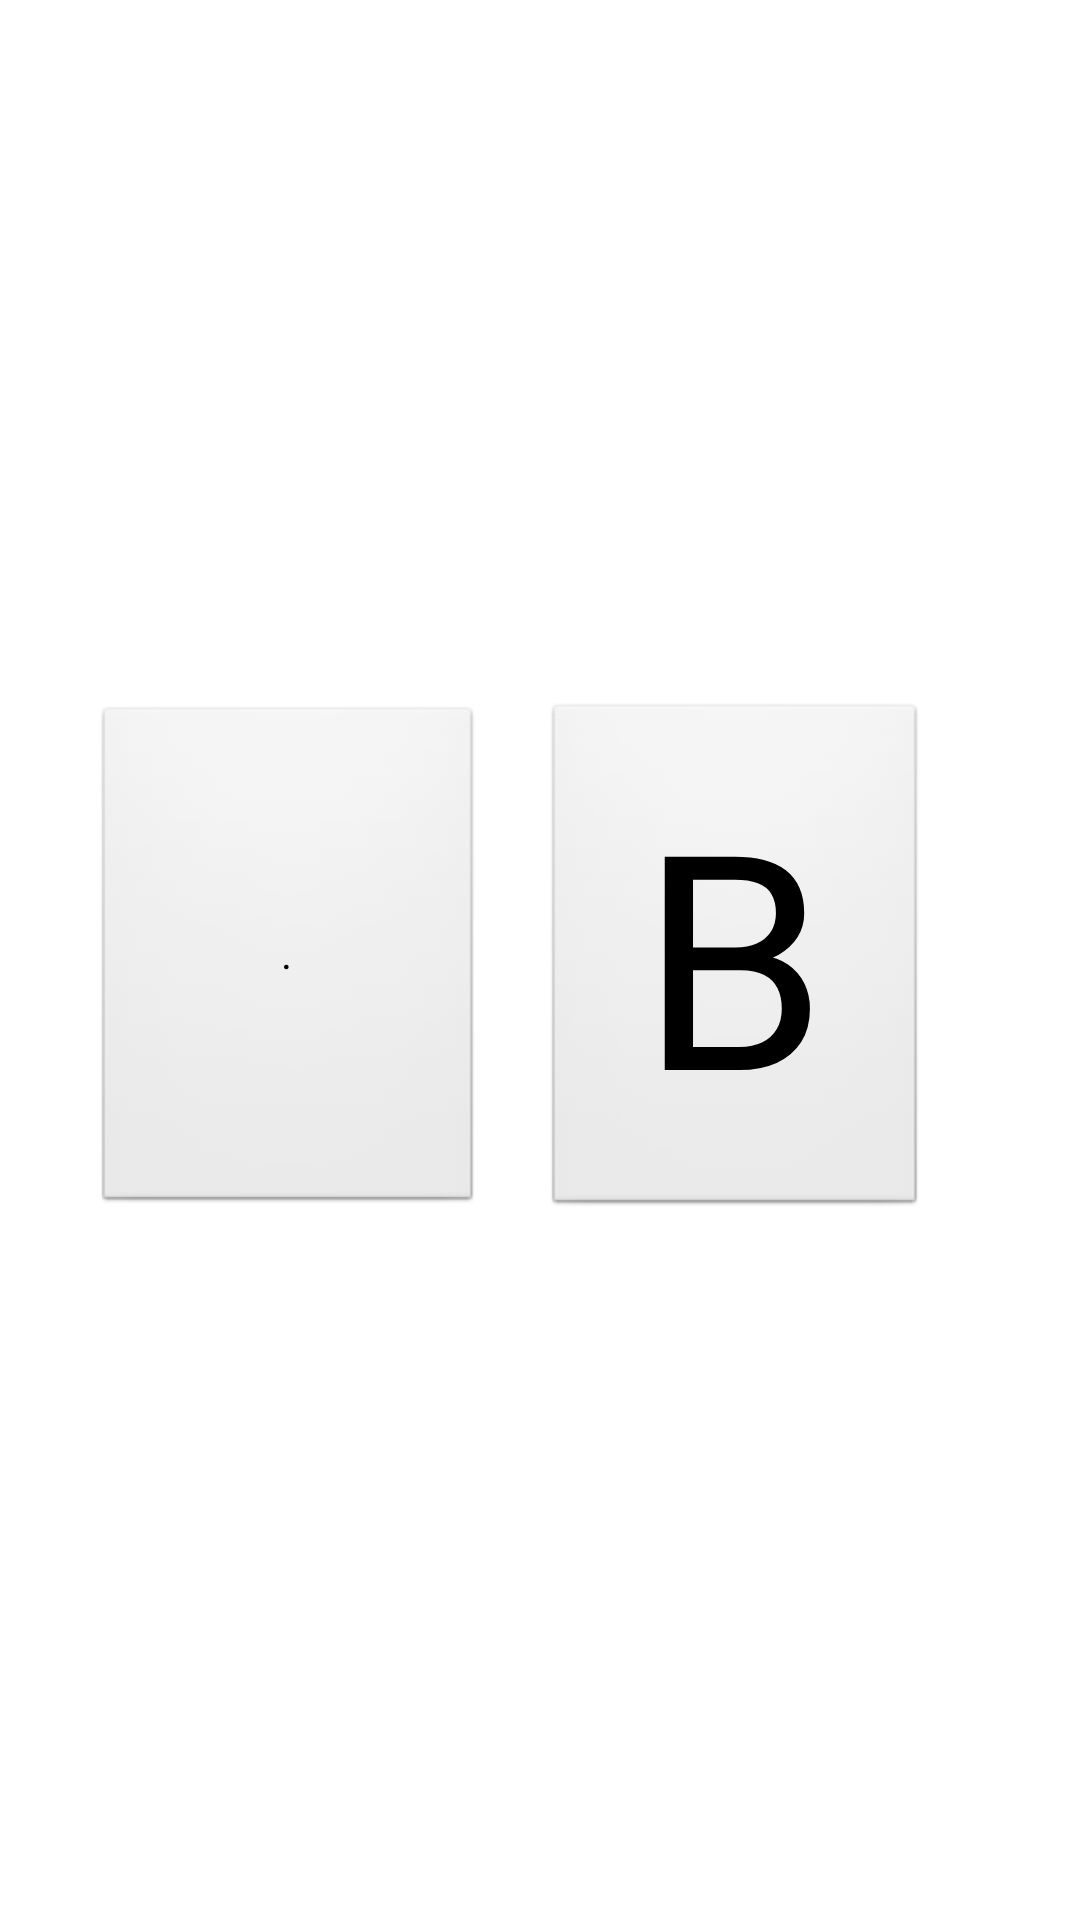

Here is an Android app screen rendered from its layout file. Give the layout XML and the strings, colors and styles it references.
<!-- AndroidManifest.xml: application theme AppTheme -->
<!-- res/layout/pick.xml -->
<?xml version="1.0" encoding="utf-8"?>
<RelativeLayout xmlns:android="http://schemas.android.com/apk/res/android"
        android:layout_width="fill_parent"
        android:layout_height="wrap_content"
        style = "?pageBackground">    
        
<LinearLayout
    android:id="@+id/linearLayout1"
    android:layout_width="fill_parent"
    android:layout_height="fill_parent"
    android:gravity="center"
    android:orientation="vertical">

    <TableLayout
        android:layout_width="match_parent"
        android:layout_height="wrap_content">

      <TableRow
          android:id="@+id/picktableRow"
          android:layout_width="wrap_content"
          android:layout_height="wrap_content"
          android:gravity="center"
          android:layout_marginRight="20dp" >

          <Button
            android:id="@+id/pickbutton"
            android:layout_width="130dp"
            android:layout_height="170dp"
            style="?button1"
            android:text="." />

        <Button
            android:id="@+id/showbutton"
            android:layout_width="128dp"
            android:layout_height="172dp"
            android:layout_marginLeft="20dp"
            android:text="B"
            android:textSize="100sp"
            style="?button1"/>
     
        </TableRow>
        
    </TableLayout>

</LinearLayout>
</RelativeLayout>
<!-- resources referenced by this layout -->
<resources>
  <style name="AppTheme" parent="android:Theme.Light.NoTitleBar" />
</resources>
